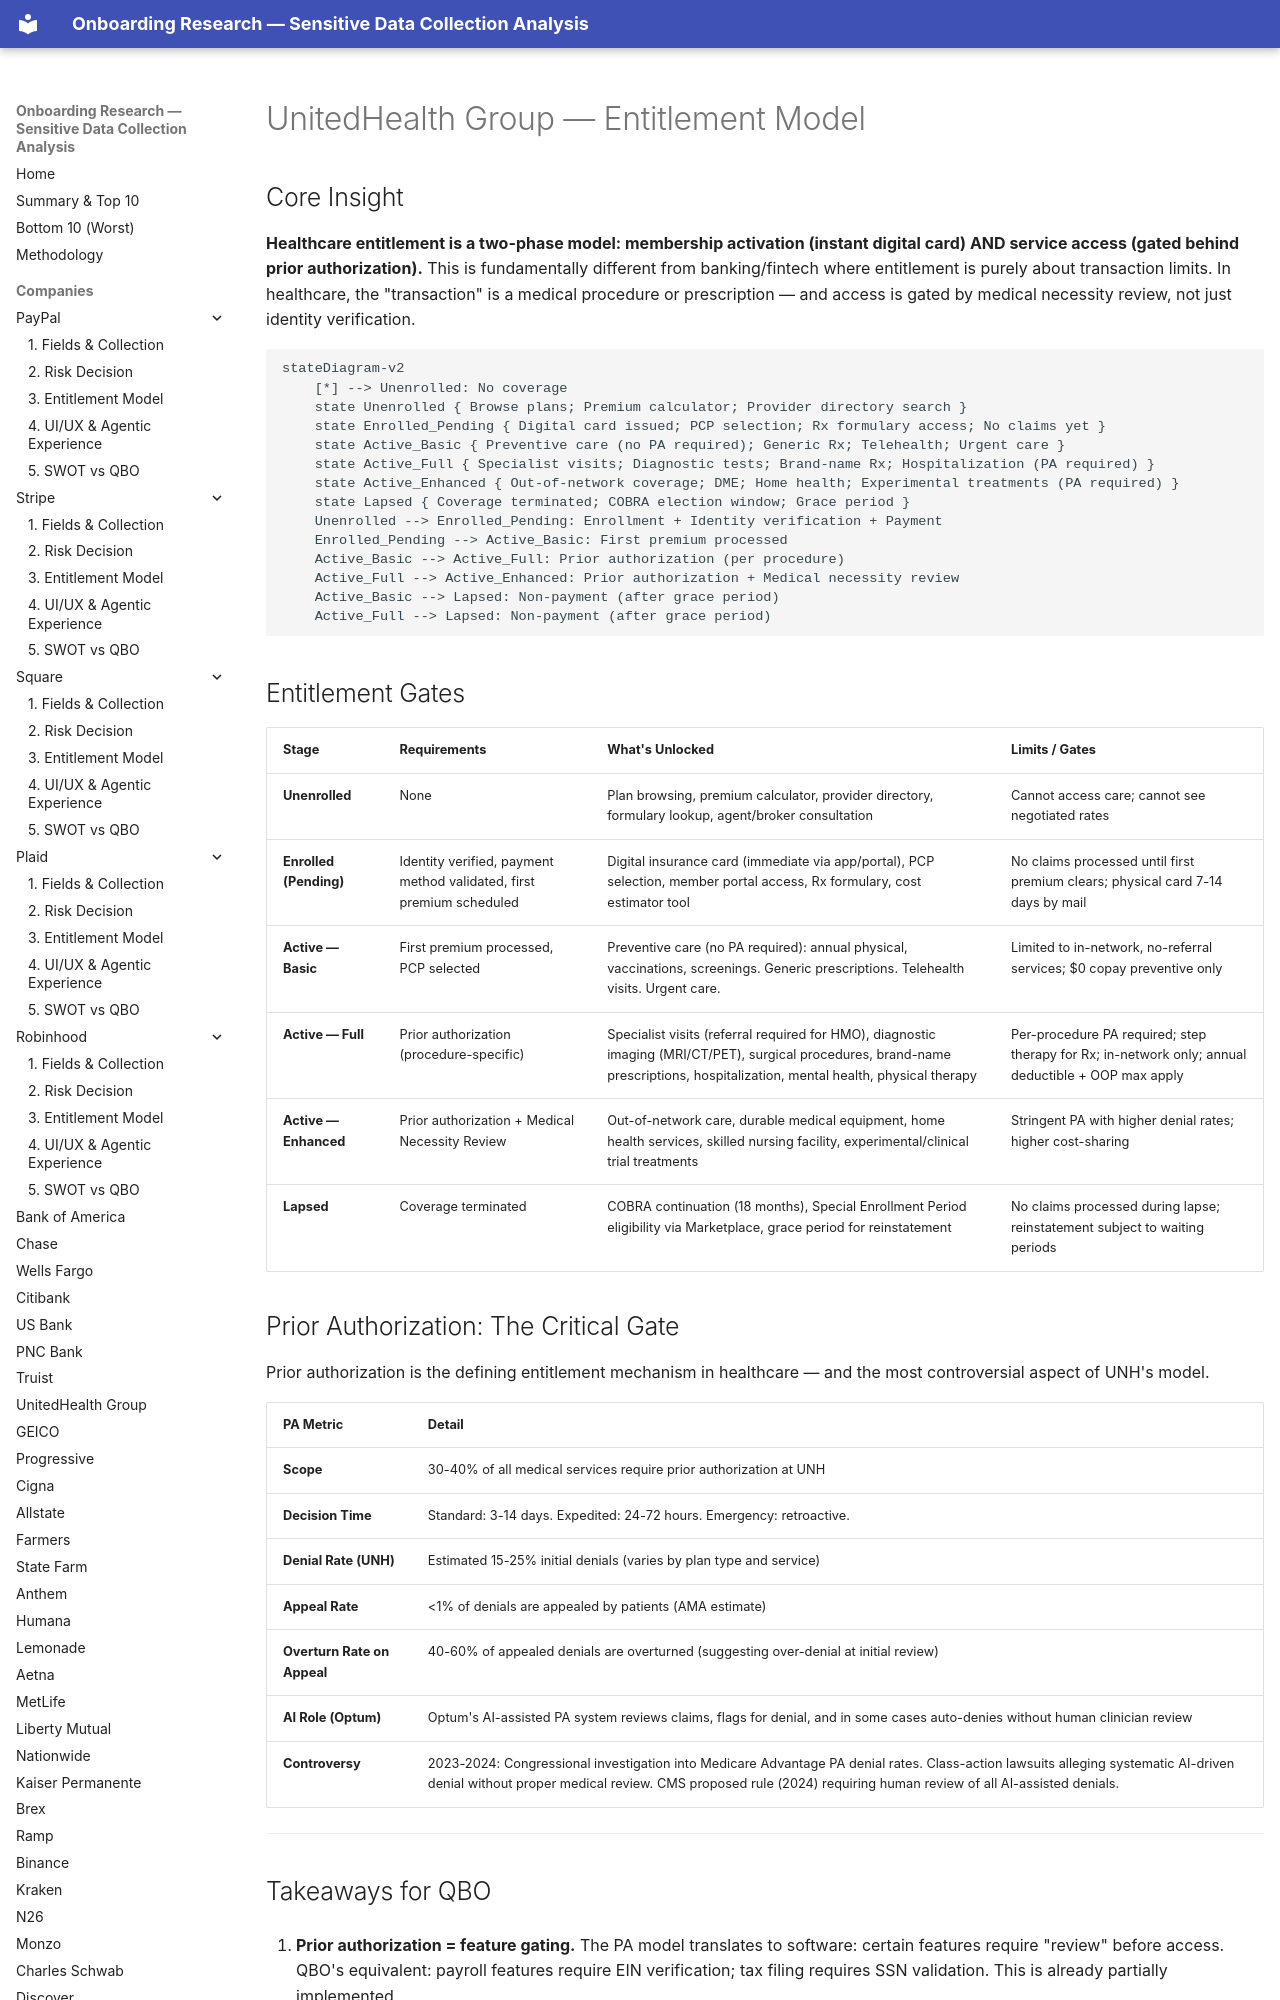

repository: cicidi/deterministic-ai-agent · page: unitedhealth/03-entitlement/index.html · generator: mkdocs

# UnitedHealth Group — Entitlement Model

## Core Insight

**Healthcare entitlement is a two-phase model: membership activation (instant digital card) AND service access (gated behind prior authorization).** This is fundamentally different from banking/fintech where entitlement is purely about transaction limits. In healthcare, the "transaction" is a medical procedure or prescription — and access is gated by medical necessity review, not just identity verification.

```mermaid
stateDiagram-v2
    [*] --> Unenrolled: No coverage
    state Unenrolled { Browse plans; Premium calculator; Provider directory search }
    state Enrolled_Pending { Digital card issued; PCP selection; Rx formulary access; No claims yet }
    state Active_Basic { Preventive care (no PA required); Generic Rx; Telehealth; Urgent care }
    state Active_Full { Specialist visits; Diagnostic tests; Brand-name Rx; Hospitalization (PA required) }
    state Active_Enhanced { Out-of-network coverage; DME; Home health; Experimental treatments (PA required) }
    state Lapsed { Coverage terminated; COBRA election window; Grace period }
    Unenrolled --> Enrolled_Pending: Enrollment + Identity verification + Payment
    Enrolled_Pending --> Active_Basic: First premium processed
    Active_Basic --> Active_Full: Prior authorization (per procedure)
    Active_Full --> Active_Enhanced: Prior authorization + Medical necessity review
    Active_Basic --> Lapsed: Non-payment (after grace period)
    Active_Full --> Lapsed: Non-payment (after grace period)
```
